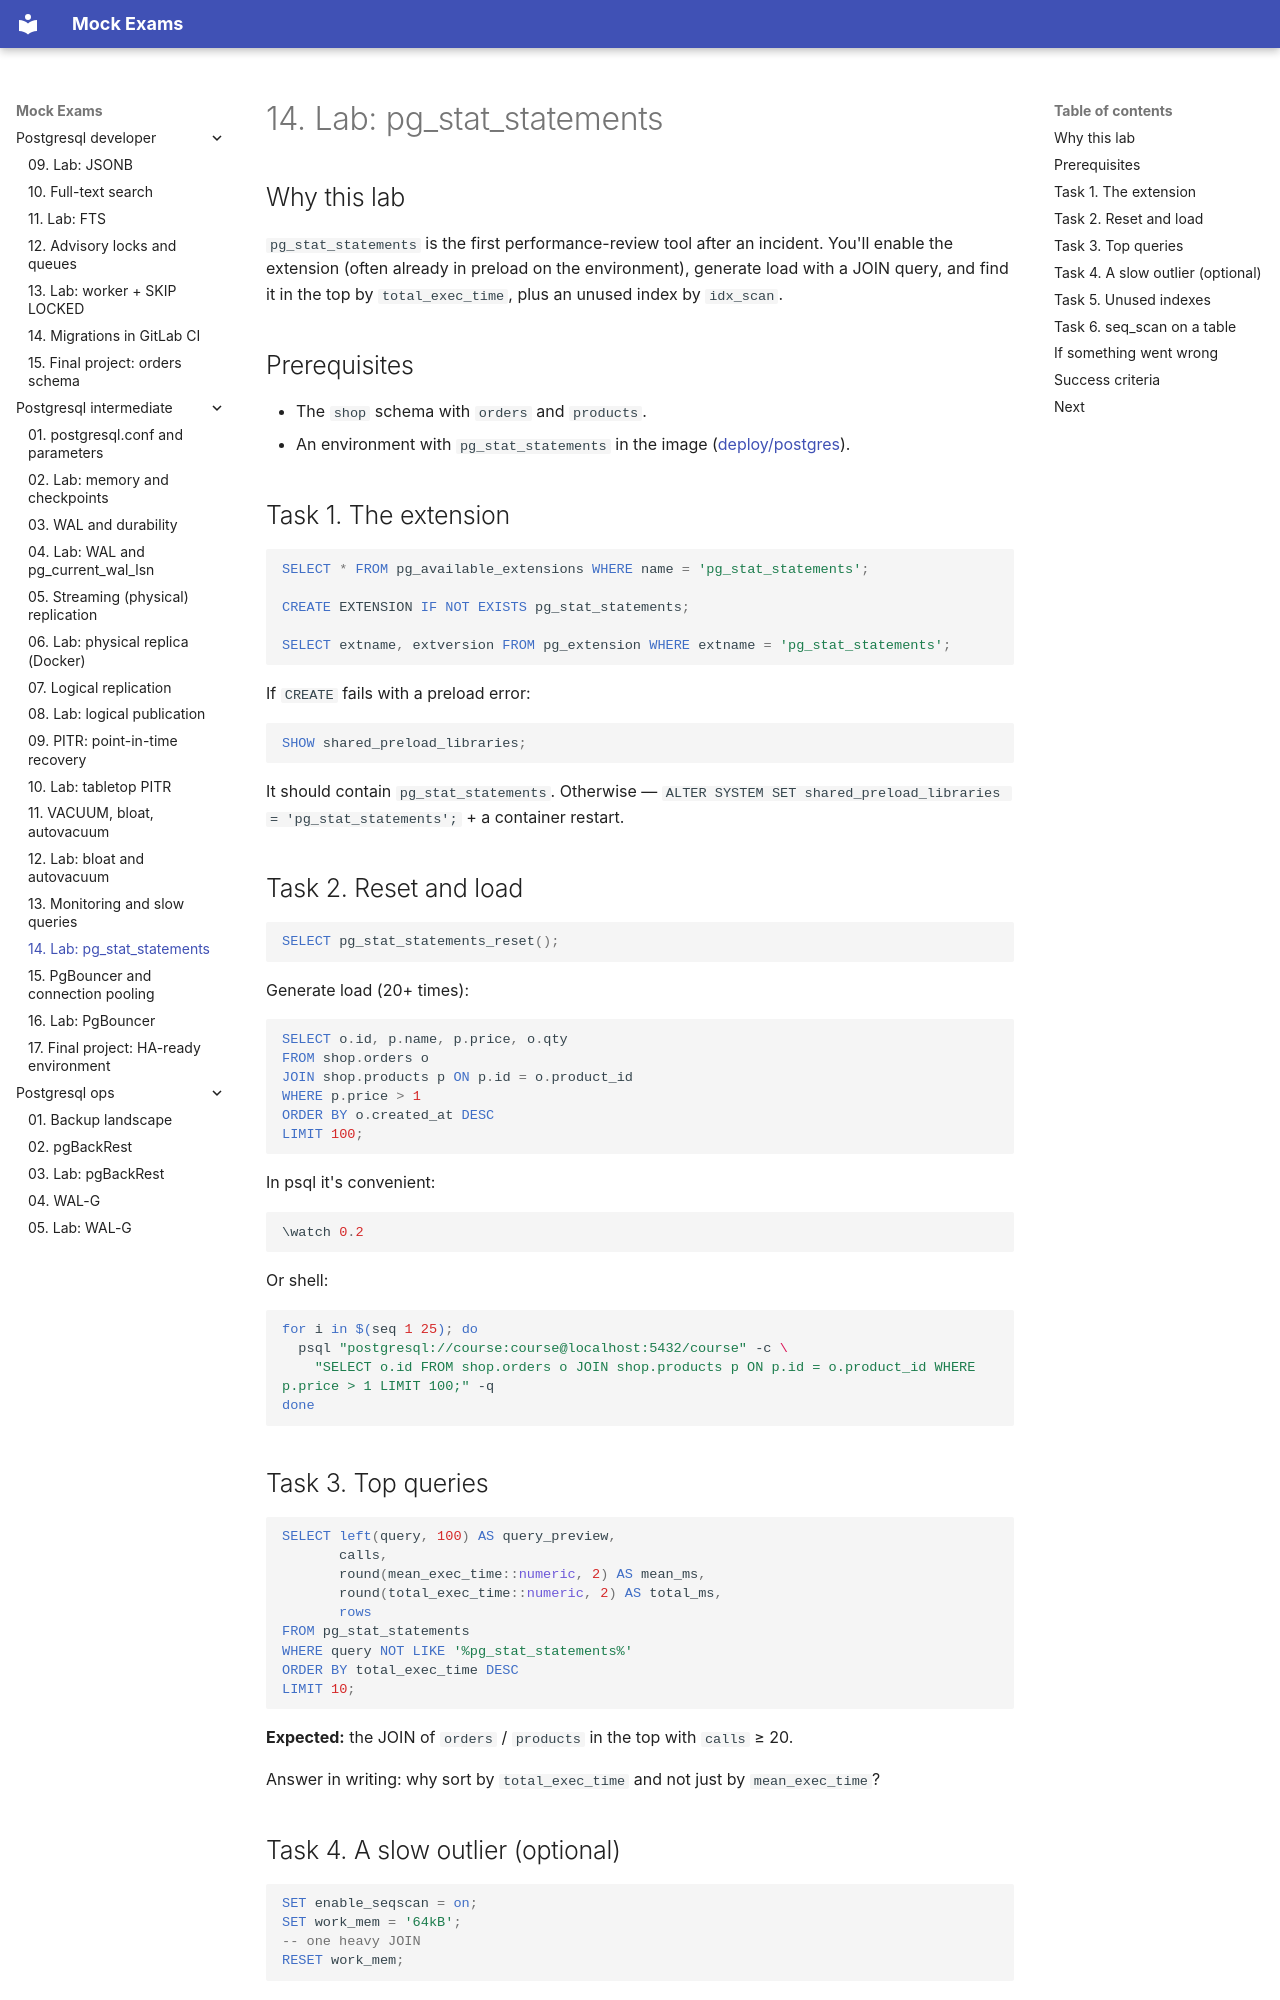

repository: FedorArbuzov/mock-exams · page: postgresql-intermediate/14-lab-monitoring/index.html · generator: mkdocs

# 14. Lab: pg_stat_statements

## Why this lab

`pg_stat_statements` is the first performance-review tool after an incident. You'll enable the extension (often already in preload on the environment), generate load with a JOIN query, and find it in the top by `total_exec_time`, plus an unused index by `idx_scan`.

## Prerequisites

- The `shop` schema with `orders` and `products`.
- An environment with `pg_stat_statements` in the image ([deploy/postgres](../../deploy/postgres/README.md)).

## Task 1. The extension

```sql
SELECT * FROM pg_available_extensions WHERE name = 'pg_stat_statements';

CREATE EXTENSION IF NOT EXISTS pg_stat_statements;

SELECT extname, extversion FROM pg_extension WHERE extname = 'pg_stat_statements';
```

If `CREATE` fails with a preload error:

```sql
SHOW shared_preload_libraries;
```

It should contain `pg_stat_statements`. Otherwise — `ALTER SYSTEM SET shared_preload_libraries = 'pg_stat_statements';` + a container restart.

## Task 2. Reset and load

```sql
SELECT pg_stat_statements_reset();
```

Generate load (20+ times):

```sql
SELECT o.id, p.name, p.price, o.qty
FROM shop.orders o
JOIN shop.products p ON p.id = o.product_id
WHERE p.price > 1
ORDER BY o.created_at DESC
LIMIT 100;
```

In psql it's convenient:

```sql
\watch 0.2
```

Or shell:

```bash
for i in $(seq 1 25); do
  psql "postgresql://course:course@localhost:5432/course" -c \
    "SELECT o.id FROM shop.orders o JOIN shop.products p ON p.id = o.product_id WHERE p.price > 1 LIMIT 100;" -q
done
```

## Task 3. Top queries

```sql
SELECT left(query, 100) AS query_preview,
       calls,
       round(mean_exec_time::numeric, 2) AS mean_ms,
       round(total_exec_time::numeric, 2) AS total_ms,
       rows
FROM pg_stat_statements
WHERE query NOT LIKE '%pg_stat_statements%'
ORDER BY total_exec_time DESC
LIMIT 10;
```

**Expected:** the JOIN of `orders` / `products` in the top with `calls` ≥ 20.

Answer in writing: why sort by `total_exec_time` and not just by `mean_exec_time`?
